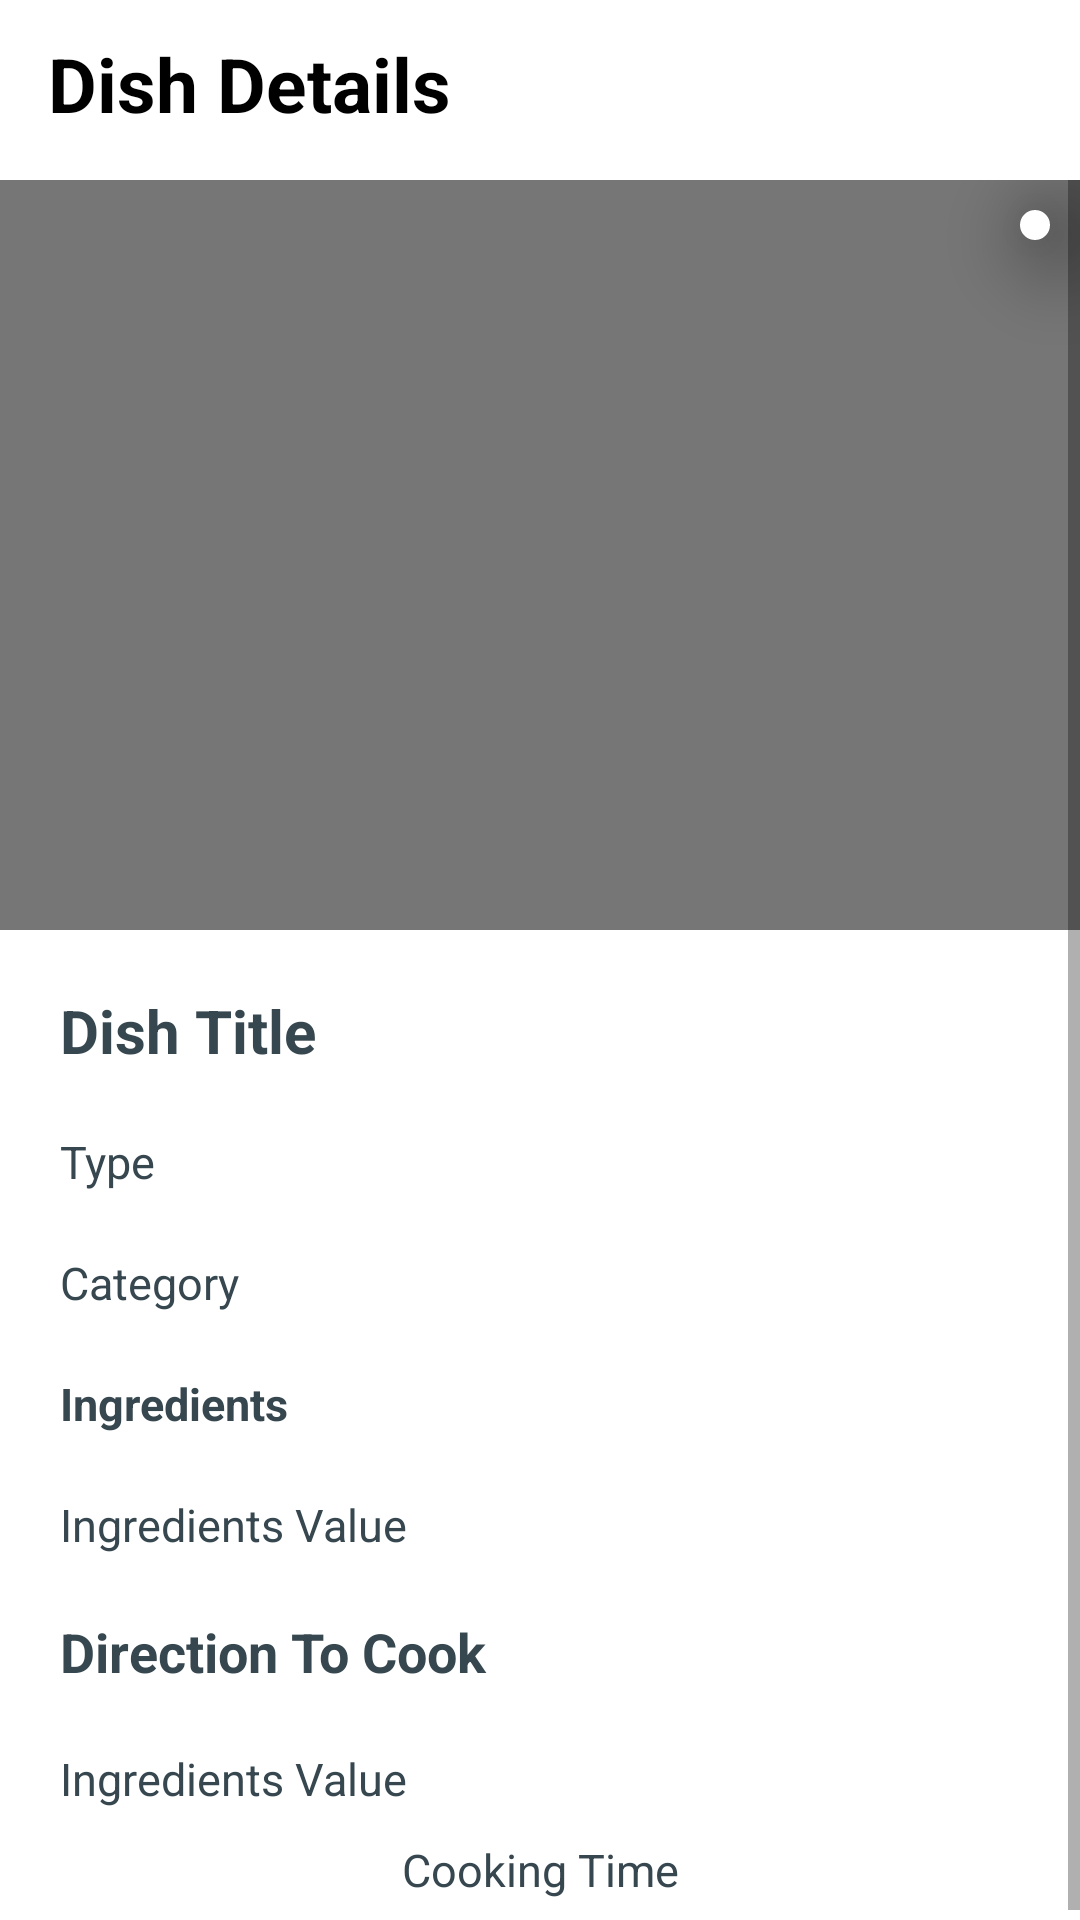

Here is an Android app screen rendered from its layout file. Give the layout XML and the strings, colors and styles it references.
<!-- AndroidManifest.xml: application theme Theme.FavDishNew -->
<!-- res/layout/fragment_dish_details.xml -->
<?xml version="1.0" encoding="utf-8"?>
<FrameLayout xmlns:android="http://schemas.android.com/apk/res/android"
    xmlns:tools="http://schemas.android.com/tools"
    android:layout_width="match_parent"
    android:layout_height="match_parent"
    tools:context=".view.fragments.DishDetailsFragment">

    
  <androidx.appcompat.widget.Toolbar
      android:id="@+id/toolBar"
      android:layout_width="match_parent"
      android:layout_height="wrap_content">

      <TextView
          android:layout_width="wrap_content"
          android:layout_height="wrap_content"
          android:text="Dish Details"
          android:textColor="@color/black"
          android:textStyle="bold"
          android:layout_marginStart="10dp"
          android:textSize="25sp">

      </TextView>

      <ImageView
          android:id="@+id/btnShare"
          android:layout_width="wrap_content"
          android:layout_height="wrap_content"
          android:src="@drawable/ic_share"
          android:layout_gravity="end"
          android:layout_marginEnd="30dp"/>

  </androidx.appcompat.widget.Toolbar>
    <ScrollView
        android:layout_width="match_parent"
        android:layout_height="match_parent"
        android:layout_marginTop="60dp">

        <RelativeLayout
            android:layout_width="match_parent"
            android:layout_height="wrap_content">

            <FrameLayout
                android:id="@+id/fl_dish_image"
                android:layout_width="match_parent"
                android:layout_height="wrap_content">

                <ImageView
                    android:id="@+id/iv_dish_image"
                    android:layout_width="match_parent"
                    android:layout_height="250dp"
                    android:background="@color/gray"
                    android:scaleType="fitXY"
                    />

                <LinearLayout
                    android:layout_width="wrap_content"
                    android:layout_height="wrap_content"
                    android:layout_gravity="top|end"
                    android:layout_margin="10dp"
                    android:background="@drawable/favorite_button_background"
                    android:elevation="20dp">

                    <ImageView
                        android:id="@+id/iv_favorite_dish"
                        android:layout_width="wrap_content"
                        android:layout_height="wrap_content"
                        android:src="@drawable/ic_favorite_unselected" />
                </LinearLayout>
            </FrameLayout>

            <TextView
                android:id="@+id/tv_title"
                android:layout_width="match_parent"
                android:layout_height="wrap_content"
                android:layout_below="@id/fl_dish_image"
                android:layout_marginStart="20dp"
                android:layout_marginTop="20dp"
                android:layout_marginEnd="20dp"
                android:layout_marginBottom="20dp"
                android:text="Dish Title"
                android:textColor="@color/bluegray"
                android:textSize="20sp"
                android:textStyle="bold" />

            <TextView
                android:id="@+id/tv_type"
                android:layout_width="match_parent"
                android:layout_height="wrap_content"
                android:layout_below="@id/tv_title"
                android:layout_marginStart="20dp"
                android:layout_marginEnd="20dp"
                android:text="Type"
                android:textColor="@color/bluegray"
                android:textSize="15sp" />

            <TextView
                android:id="@+id/tv_category"
                android:layout_width="match_parent"
                android:layout_height="wrap_content"
                android:layout_below="@id/tv_type"
                android:layout_marginStart="20dp"
                android:layout_marginEnd="20dp"
                android:layout_marginTop="20dp"
                android:textColor="@color/bluegray"
                android:textSize="15sp"
                android:text="Category" />

            <TextView
                android:id="@+id/tv_ingredients_label"
                android:layout_width="match_parent"
                android:layout_height="wrap_content"
                android:layout_below="@id/tv_category"
                android:layout_margin="20dp"
                android:text="Ingredients"
                android:textSize="15sp"
                android:textColor="@color/bluegray"
                android:textStyle="bold" />

            <TextView
                android:id="@+id/tv_ingredients"
                android:layout_width="match_parent"
                android:layout_height="wrap_content"
                android:textColor="@color/bluegray"
                android:layout_marginStart="20dp"
                android:layout_marginEnd="20dp"
                android:layout_below="@id/tv_ingredients_label"
                android:textSize="15sp"
                android:text="Ingredients Value" />

            <TextView
                android:id="@+id/tv_cooking_direction_label"
                android:layout_width="match_parent"
                android:layout_height="wrap_content"
                android:layout_below="@id/tv_ingredients"
                android:layout_margin="20dp"
                android:text="Direction To Cook"
                android:textSize="18sp"
                android:textColor="@color/bluegray"
                android:textStyle="bold" />

            <TextView
                android:id="@+id/tv_cooking_direction"
                android:layout_width="match_parent"
                android:layout_height="wrap_content"
                android:textColor="@color/bluegray"
                android:layout_marginStart="20dp"
                android:layout_marginEnd="20dp"
                android:layout_below="@id/tv_cooking_direction_label"
                android:textSize="15sp"
                android:text="Ingredients Value" />

            <TextView
                android:id="@+id/tv_cooking_time"
                android:layout_width="match_parent"
                android:layout_height="wrap_content"
                android:layout_below="@id/tv_cooking_direction"
                android:layout_margin="10dp"
                android:gravity="center"
                android:textSize="15sp"
                android:textColor="@color/bluegray"
                android:text="Cooking Time" />

        </RelativeLayout>




    </ScrollView>


</FrameLayout>
<!-- resources referenced by this layout -->
<resources>
  <color name="black">#FF000000</color>
  <color name="bluegray">#37474f</color>
  <color name="gray">#767676</color>
  <!-- drawable favorite_button_background (drawable-v24) -->
  <?xml version="1.0" encoding="utf-8"?>
  <shape xmlns:android="http://schemas.android.com/apk/res/android"
      android:shape="rectangle">
  
      <solid android:color="@color/white" />
  
      <corners android:radius="50dp" />
  
      <padding
          android:bottom="5dp"
          android:left="5dp"
          android:right="5dp"
          android:top="5dp" />
  </shape>
  <style name="Theme.FavDishNew" parent="Theme.MaterialComponents.DayNight.NoActionBar">
          
          <item name="colorPrimary">@color/purple_500</item>
          <item name="colorPrimaryVariant">@color/purple_700</item>
          <item name="colorOnPrimary">@color/white</item>
          
          <item name="colorSecondary">@color/teal_200</item>
          <item name="colorSecondaryVariant">@color/teal_700</item>
          <item name="colorOnSecondary">@color/black</item>
          
          <item name="android:statusBarColor" tools:targetApi="l">@color/white</item>
  
          
      </style>
  <color name="white">#FFFFFFFF</color>
  <color name="purple_500">#FF6200EE</color>
  <color name="purple_700">#FF3700B3</color>
  <color name="teal_200">#FF03DAC5</color>
  <color name="teal_700">#FF018786</color>
</resources>
